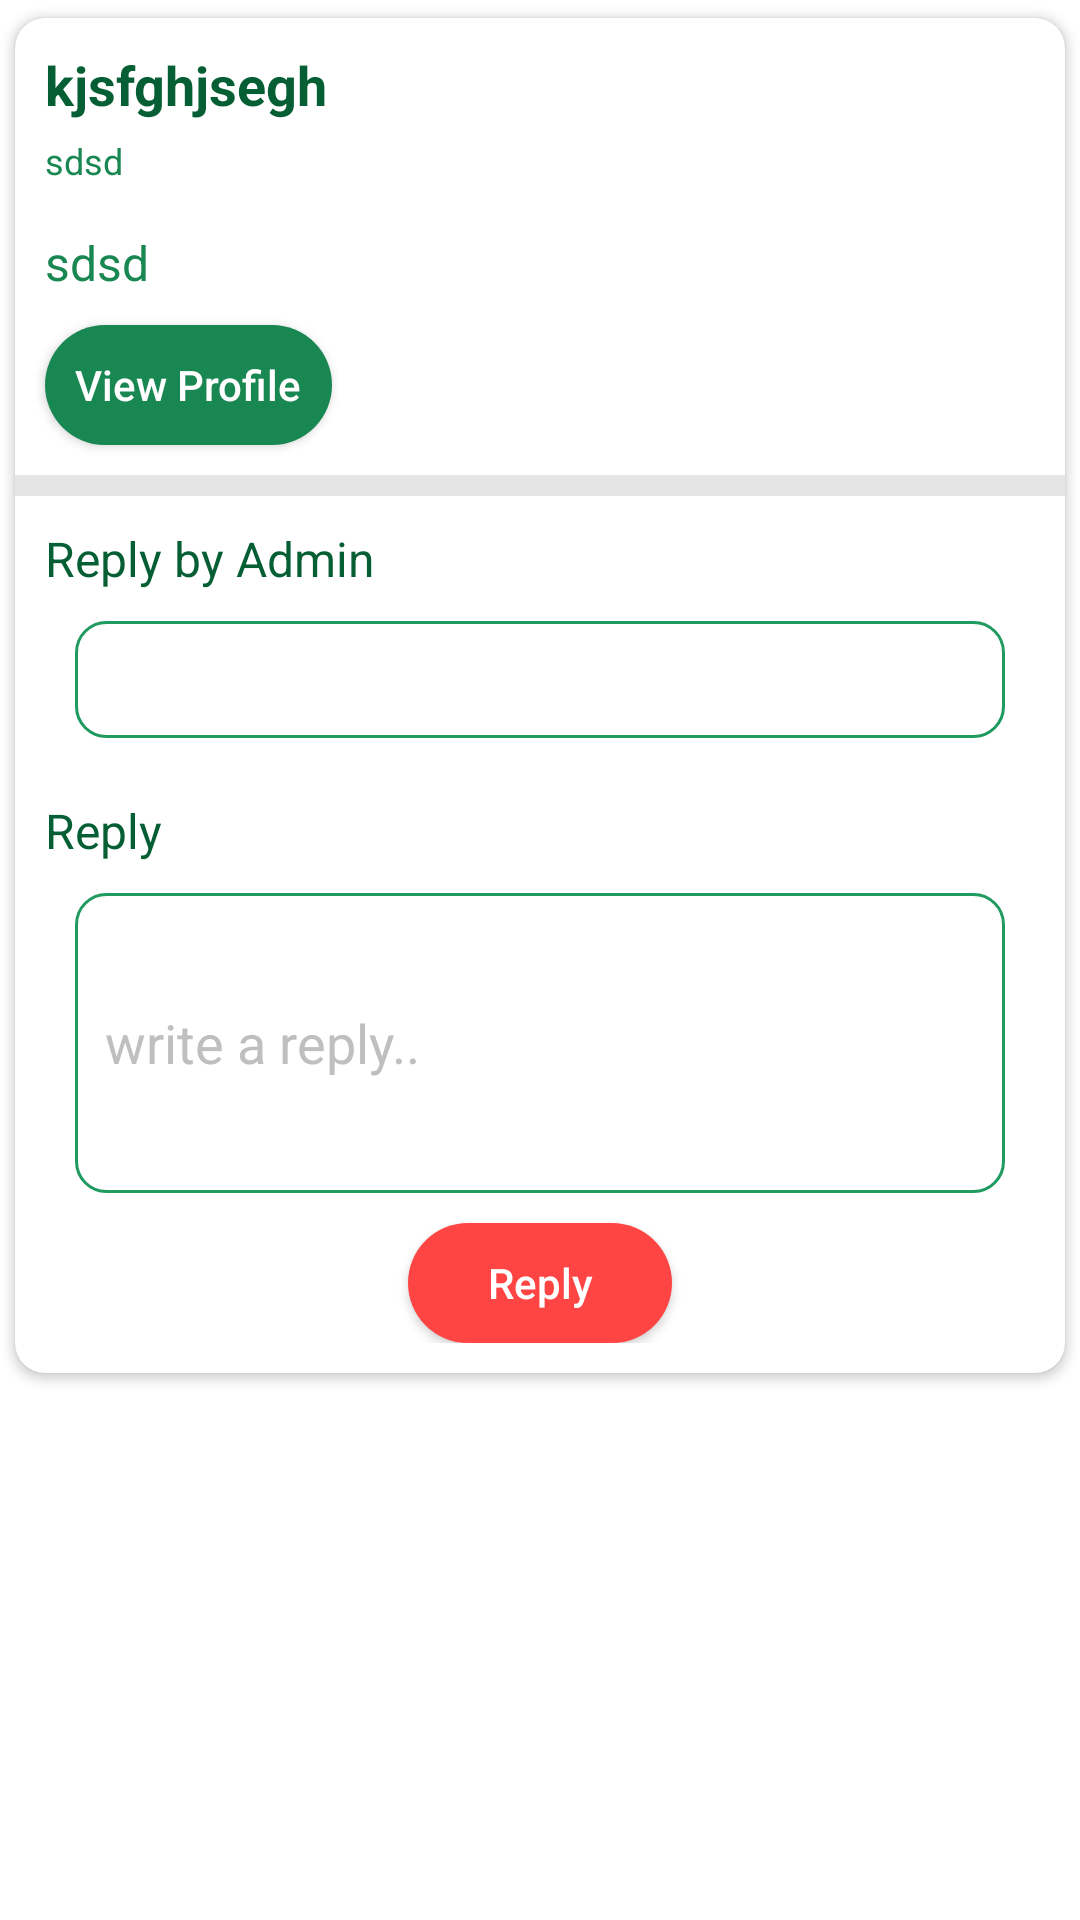

This screen was rendered from an Android layout file. Write that file and the resources it references.
<!-- AndroidManifest.xml: application theme Theme.NcHostel -->
<!-- res/layout/activity_complaint_details.xml -->
<?xml version="1.0" encoding="utf-8"?>
<RelativeLayout xmlns:android="http://schemas.android.com/apk/res/android"
    xmlns:app="http://schemas.android.com/apk/res-auto"
    xmlns:tools="http://schemas.android.com/tools"
    android:layout_width="match_parent"
    android:layout_height="match_parent"
    tools:context=".admin.ComplaintDetailsActivity">


    <ProgressBar
        android:id="@+id/login_progress"
        android:layout_width="wrap_content"
        android:layout_height="wrap_content"
        android:layout_centerInParent="true"
        android:visibility="gone" />


    <ScrollView
        android:layout_width="match_parent"
        android:layout_height="wrap_content"
        >
        <androidx.cardview.widget.CardView
            android:layout_width="match_parent"
            android:layout_height="wrap_content"
            app:cardUseCompatPadding="true"
            app:cardCornerRadius="@dimen/_10dp"
            >

            <LinearLayout
                android:layout_width="match_parent"
                android:layout_height="wrap_content"
                android:orientation="vertical"

                >

                <TextView
                    android:id="@+id/title_tv"
                    android:layout_width="match_parent"
                    android:layout_height="wrap_content"
                    android:layout_centerVertical="true"
                    android:layout_marginStart="@dimen/_10dp"
                    android:layout_marginTop="@dimen/_10dp"
                    android:layout_marginEnd="@dimen/_10dp"
                    android:text="kjsfghjsegh"
                    android:textColor="@color/app_color_dark"
                    android:textSize="@dimen/_18sp"
                    android:textStyle="bold"


                    />
                <TextView
                    android:id="@+id/date_tv"
                    android:layout_width="wrap_content"
                    android:layout_height="wrap_content"
                    android:layout_centerVertical="true"
                    android:layout_marginStart="@dimen/_10dp"
                    android:layout_marginTop="5dp"
                    android:layout_marginEnd="@dimen/_10dp"
                    android:text="sdsd"
                    android:textColor="@color/app_color_medium"
                    android:textSize="12sp" />
                <TextView
                    android:id="@+id/desc_tv"
                    android:layout_width="match_parent"
                    android:layout_height="wrap_content"
                    android:layout_centerVertical="true"
                    android:layout_marginStart="@dimen/_10dp"
                    android:layout_marginTop="15dp"
                    android:layout_marginEnd="@dimen/_10dp"
                    android:text="sdsd"

                    android:layout_marginBottom="@dimen/_10dp"
                    android:textColor="@color/app_color_medium"
                    android:textSize="@dimen/_16sp" />


                <androidx.appcompat.widget.AppCompatButton
                    android:id="@+id/view_profile_btn"
                    android:layout_width="wrap_content"
                    android:layout_height="40dp"
                    android:layout_gravity="start"
                    android:layout_marginLeft="@dimen/_10dp"
                    android:background="@drawable/button_bg_app_color_round_corner"
                    android:padding="@dimen/_10dp"

                    android:text="View Profile"
                    android:textAllCaps="false"
                    android:textColor="@color/white" />

                <View
                    android:layout_width="match_parent"
                    android:layout_height="7dp"
                    android:background="#e5e5e5"
                    android:layout_marginTop="@dimen/_10dp"/>


              
                <LinearLayout
                    android:id="@+id/r_admin_ll"
                    android:layout_width="match_parent"
                    android:layout_height="wrap_content"
                    android:orientation="vertical"
                    android:layout_margin="@dimen/_10dp"
                    >

                    <TextView
                        android:layout_width="match_parent"
                        android:layout_height="wrap_content"
                        android:textSize="@dimen/_16sp"
                        android:layout_gravity="center"
                        android:textColor="@color/app_color_dark"


                        android:text="Reply by Admin"/>
                    <LinearLayout
                        android:layout_width="match_parent"
                        android:layout_height="wrap_content"
                        android:layout_marginRight="@dimen/_10dp"
                        android:layout_marginLeft="@dimen/_10dp"
                        android:background="@drawable/textfield_bg"
                        android:orientation="vertical"
                        android:layout_gravity="center"
                        android:layout_marginTop="@dimen/_10dp"

                        >

                        <TextView
                            android:id="@+id/reply_by_admin_tv"
                            android:layout_width="match_parent"
                            android:layout_height="match_parent"
                            android:backgroundTint="@android:color/transparent"
                             android:textColorHint="#BFBFBF"
                            android:inputType="text"
                            android:text=""
                            android:padding="@dimen/_10dp"
                            android:textColor="@color/app_color_medium"
                            />

                    </LinearLayout>
                </LinearLayout>


                <LinearLayout
                    android:id="@+id/r_ll"
                    android:layout_width="match_parent"
                    android:layout_height="wrap_content"
                    android:layout_margin="@dimen/_10dp"
                    android:orientation="vertical"
                    >

                    <LinearLayout
                        android:layout_width="match_parent"
                        android:layout_height="wrap_content"
                        android:orientation="vertical"


                        >

                        <TextView
                            android:layout_width="match_parent"
                            android:layout_height="wrap_content"
                            android:textSize="@dimen/_16sp"
                            android:layout_gravity="center"
                            android:textColor="@color/app_color_dark"


                            android:text="Reply"/>
                        <LinearLayout
                            android:layout_width="match_parent"
                            android:layout_height="100dp"
                            android:layout_marginRight="@dimen/_10dp"
                            android:layout_marginLeft="@dimen/_10dp"
                            android:background="@drawable/textfield_bg"
                            android:orientation="vertical"
                            android:layout_gravity="center"
                            android:layout_marginTop="@dimen/_10dp"

                            >

                            <EditText
                                android:id="@+id/reply_et"
                                android:layout_width="match_parent"
                                android:layout_height="match_parent"
                                android:backgroundTint="@android:color/transparent"
                                android:hint="write a reply.."
                                android:textColorHint="#BFBFBF"
                                android:inputType="text"
                                android:padding="@dimen/_10dp"
                                android:textColor="@color/app_color_medium"
                                />

                        </LinearLayout>
                    </LinearLayout>

                    <androidx.appcompat.widget.AppCompatButton
                        android:id="@+id/do_reply_btn"
                        android:layout_width="wrap_content"
                        android:layout_height="40dp"
                        android:layout_weight="1"
                        android:layout_gravity="center"
                        android:layout_marginTop="@dimen/_10dp"
                        android:background="@drawable/red_button_bg_app_color_round_corner"
                        android:padding="@dimen/_10dp"
                        android:text="Reply"
                        android:textAllCaps="false"
                        android:textColor="@color/white" />
                </LinearLayout>
            </LinearLayout>
        </androidx.cardview.widget.CardView>
    </ScrollView>


</RelativeLayout>
<!-- resources referenced by this layout -->
<resources>
  <color name="app_color_dark">#065F34</color>
  <color name="app_color_medium">#198752</color>
  <color name="white">#FFFFFFFF</color>
  <dimen name="_10dp">10dp</dimen>
  <dimen name="_16sp">16sp</dimen>
  <dimen name="_18sp">18sp</dimen>
  <!-- drawable button_bg_app_color_round_corner (drawable) -->
  <?xml version="1.0" encoding="utf-8"?>
  <shape xmlns:android="http://schemas.android.com/apk/res/android">
  
  
      <solid android:color="@color/app_color_medium"
          />
  
      <corners android:radius="50dp"/>
  </shape>
  <!-- drawable red_button_bg_app_color_round_corner (drawable) -->
  <?xml version="1.0" encoding="utf-8"?>
  <shape xmlns:android="http://schemas.android.com/apk/res/android">
  
  
      <solid android:color="@android:color/holo_red_light"
          />
  
      <corners android:radius="50dp"/>
  </shape>
  <!-- drawable textfield_bg (drawable) -->
  <?xml version="1.0" encoding="utf-8"?>
  <shape xmlns:android="http://schemas.android.com/apk/res/android">
  
  
      <stroke android:color="@color/app_color_light"
  
          android:width="1dp"
          android:dashGap="@dimen/_7dp"
          />
  <corners android:radius="@dimen/_10dp"/>
  
  </shape>
  <style name="Theme.NcHostel" parent="Theme.MaterialComponents.DayNight.DarkActionBar">
          
          <item name="colorPrimary">@color/purple_500</item>
          <item name="colorPrimaryVariant">@color/purple_700</item>
          <item name="colorOnPrimary">@color/white</item>
          
          <item name="colorSecondary">@color/teal_200</item>
          <item name="colorSecondaryVariant">@color/teal_700</item>
          <item name="colorOnSecondary">@color/black</item>
          
          <item name="android:statusBarColor" tools:targetApi="l">?attr/colorPrimaryVariant</item>
          
      </style>
  <color name="app_color_light">#209B60</color>
  <dimen name="_7dp">7dp</dimen>
  <color name="purple_500">#198752</color>
  <color name="purple_700">#065F34</color>
  <color name="teal_200">#FF03DAC5</color>
  <color name="teal_700">#FF018786</color>
  <color name="black">#FF000000</color>
</resources>
